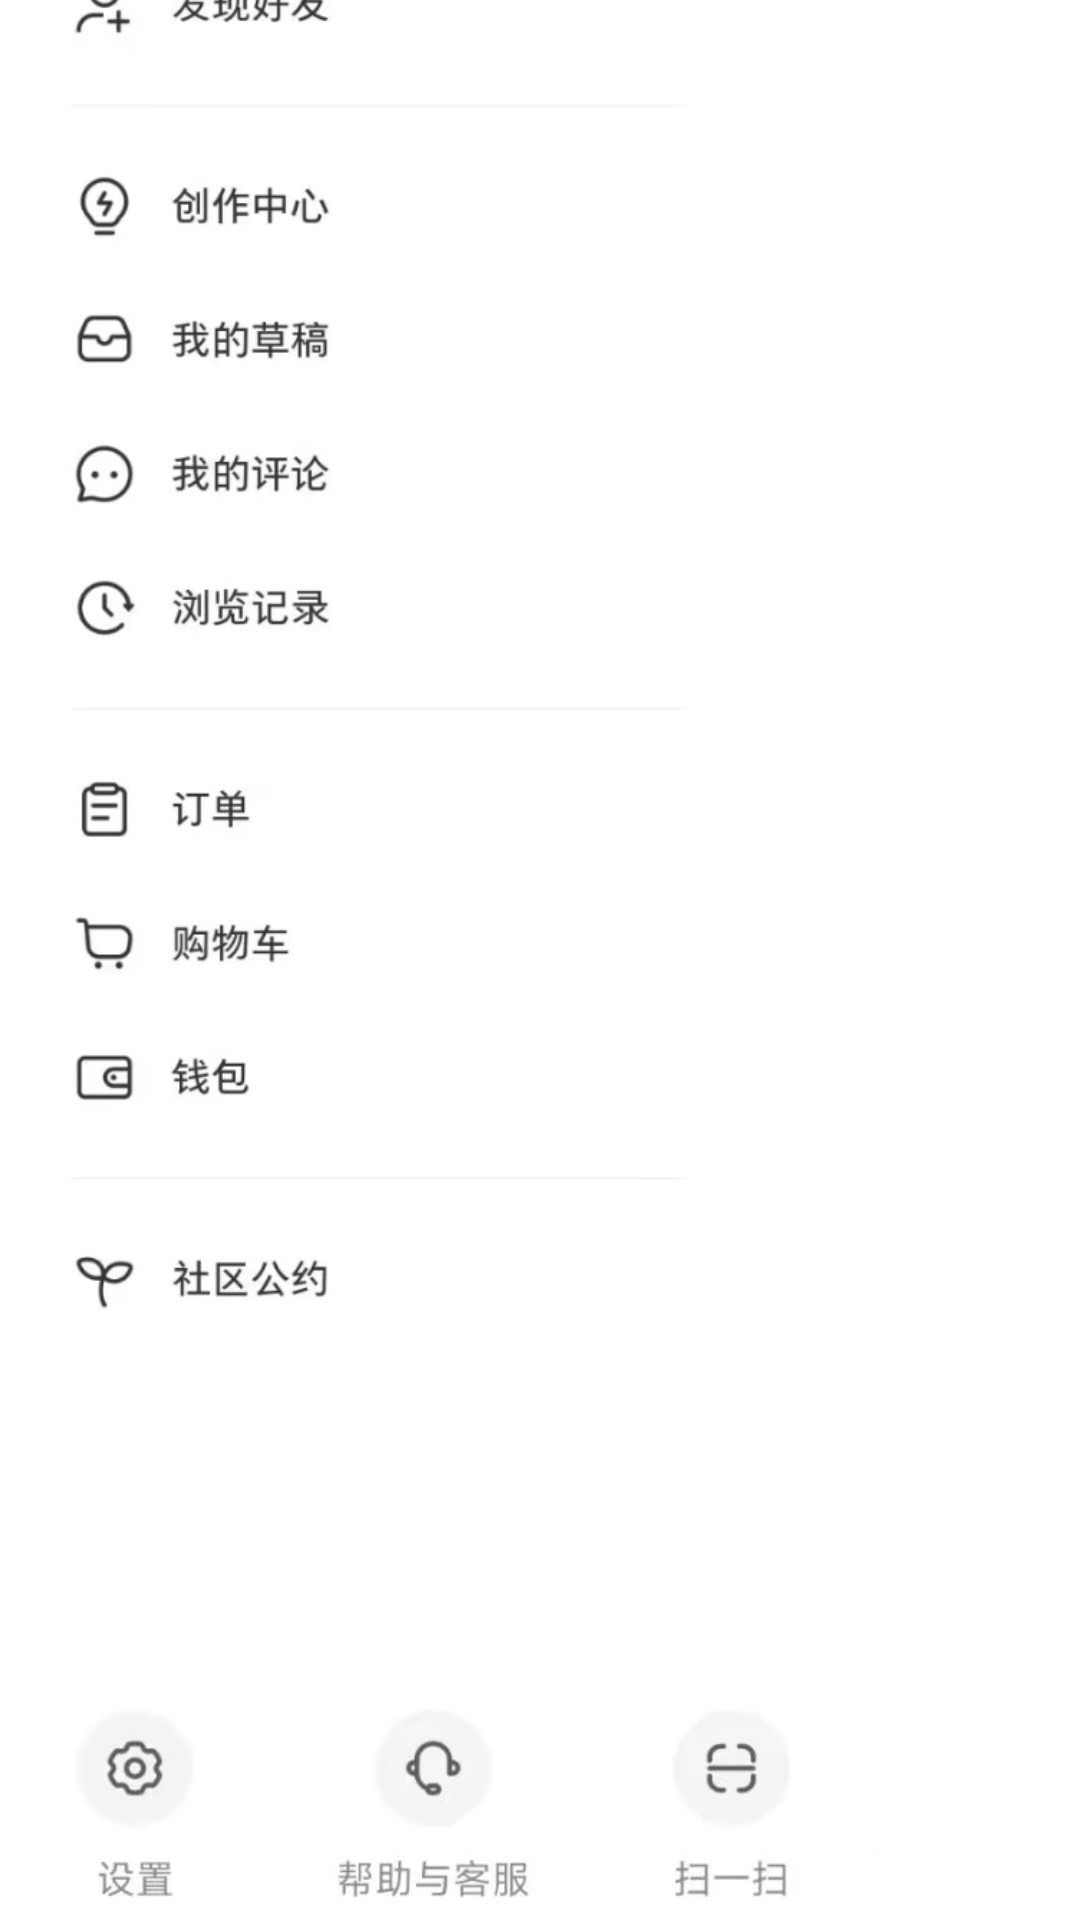

Reconstruct the res/layout file that produces this screen, plus the resources it refers to.
<!-- AndroidManifest.xml: application theme Theme.FakeLittleRedBook -->
<!-- res/layout/include_drawer_navigationview.xml -->
<?xml version="1.0" encoding="utf-8"?>
<androidx.constraintlayout.widget.ConstraintLayout xmlns:android="http://schemas.android.com/apk/res/android"
    xmlns:app="http://schemas.android.com/apk/res-auto"
    android:layout_width="300dp"
    android:layout_height="match_parent"
    android:background="@color/white">

    <ImageView
        android:layout_width="250dp"
        android:layout_height="wrap_content"
        android:src="@drawable/drawer_btn_top"
        android:layout_marginTop="-100dp"
        app:layout_constraintStart_toStartOf="parent"
        app:layout_constraintTop_toTopOf="parent" />

    <ImageView
        android:layout_width="400dp"
        android:layout_height="80dp"
        android:layout_marginLeft="-55dp"
        android:src="@drawable/drawer_btn_bottom"
        app:layout_constraintBottom_toBottomOf="parent"
        app:layout_constraintStart_toStartOf="parent" />

</androidx.constraintlayout.widget.ConstraintLayout>
<!-- resources referenced by this layout -->
<resources>
  <color name="white">#FFFFFFFF</color>
  <!-- drawable drawer_btn_bottom: png bitmap (drawable, 154117 bytes) -->
  <!-- drawable drawer_btn_top: png bitmap (drawable, 88189 bytes) -->
  <style name="Theme.FakeLittleRedBook" parent="Base.Theme.FakeLittleRedBook" />
  <style name="Base.Theme.FakeLittleRedBook" parent="Theme.MaterialComponents.DayNight.DarkActionBar.Bridge">
          
          
          <item name="windowNoTitle">true</item>
          <item name="windowActionBar">false</item>
          <item name="android:windowTranslucentStatus">true</item>
  
      </style>
</resources>
